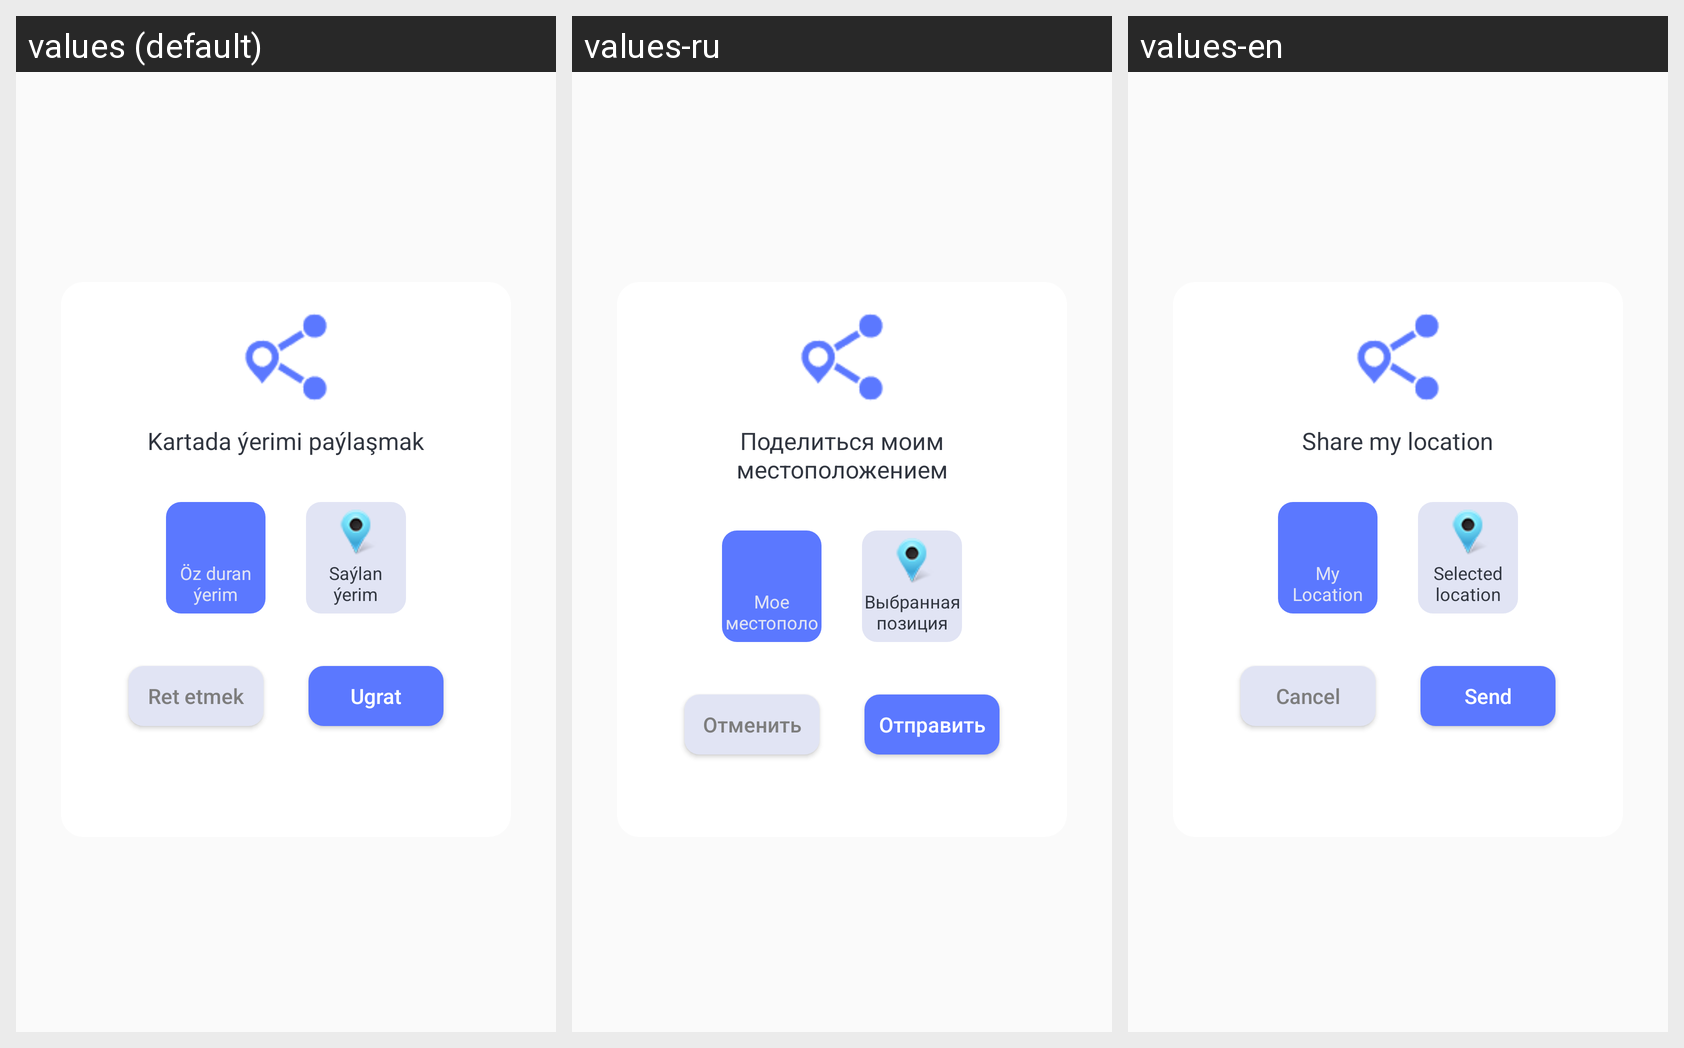

This grid shows one Android layout under several languages. Give, for every string resource on the screen, its name, the default text and each shown locale's text.
Android screen res/layout/sendmessagedialog.xml rendered under 3 locales, left to right: values (default), values-ru, values-en. Device: Nexus 5 (rendered at 1080×1920; each locale shown at half size, 540×960, under a caption strip naming it); theme AppTheme.
Strings drawn on this screen, with the default value and each locale's value (text and hints the layout hard-codes, and strings that could not be matched under every locale, appear in the picture but are not listed):

meni_erle_n_erimi_pa_la_mak
  values: Kartada ýerimi paýlaşmak
  values-ru: Поделиться моим местоположением
  values-en: Share my location

erle_n_erim
  values: Öz duran
      ýerim
  values-ru: Мое
      местоположение
  values-en: My
      Location

kartadan_sa_lanan
  values: Saýlan
      ýerim
  values-ru: Выбранная
      позиция
  values-en: Selected
      location

cancel
  values: Ret etmek
  values-ru: Отменить
  values-en: Cancel

ugrat
  values: Ugrat
  values-ru: Отправить
  values-en: Send
